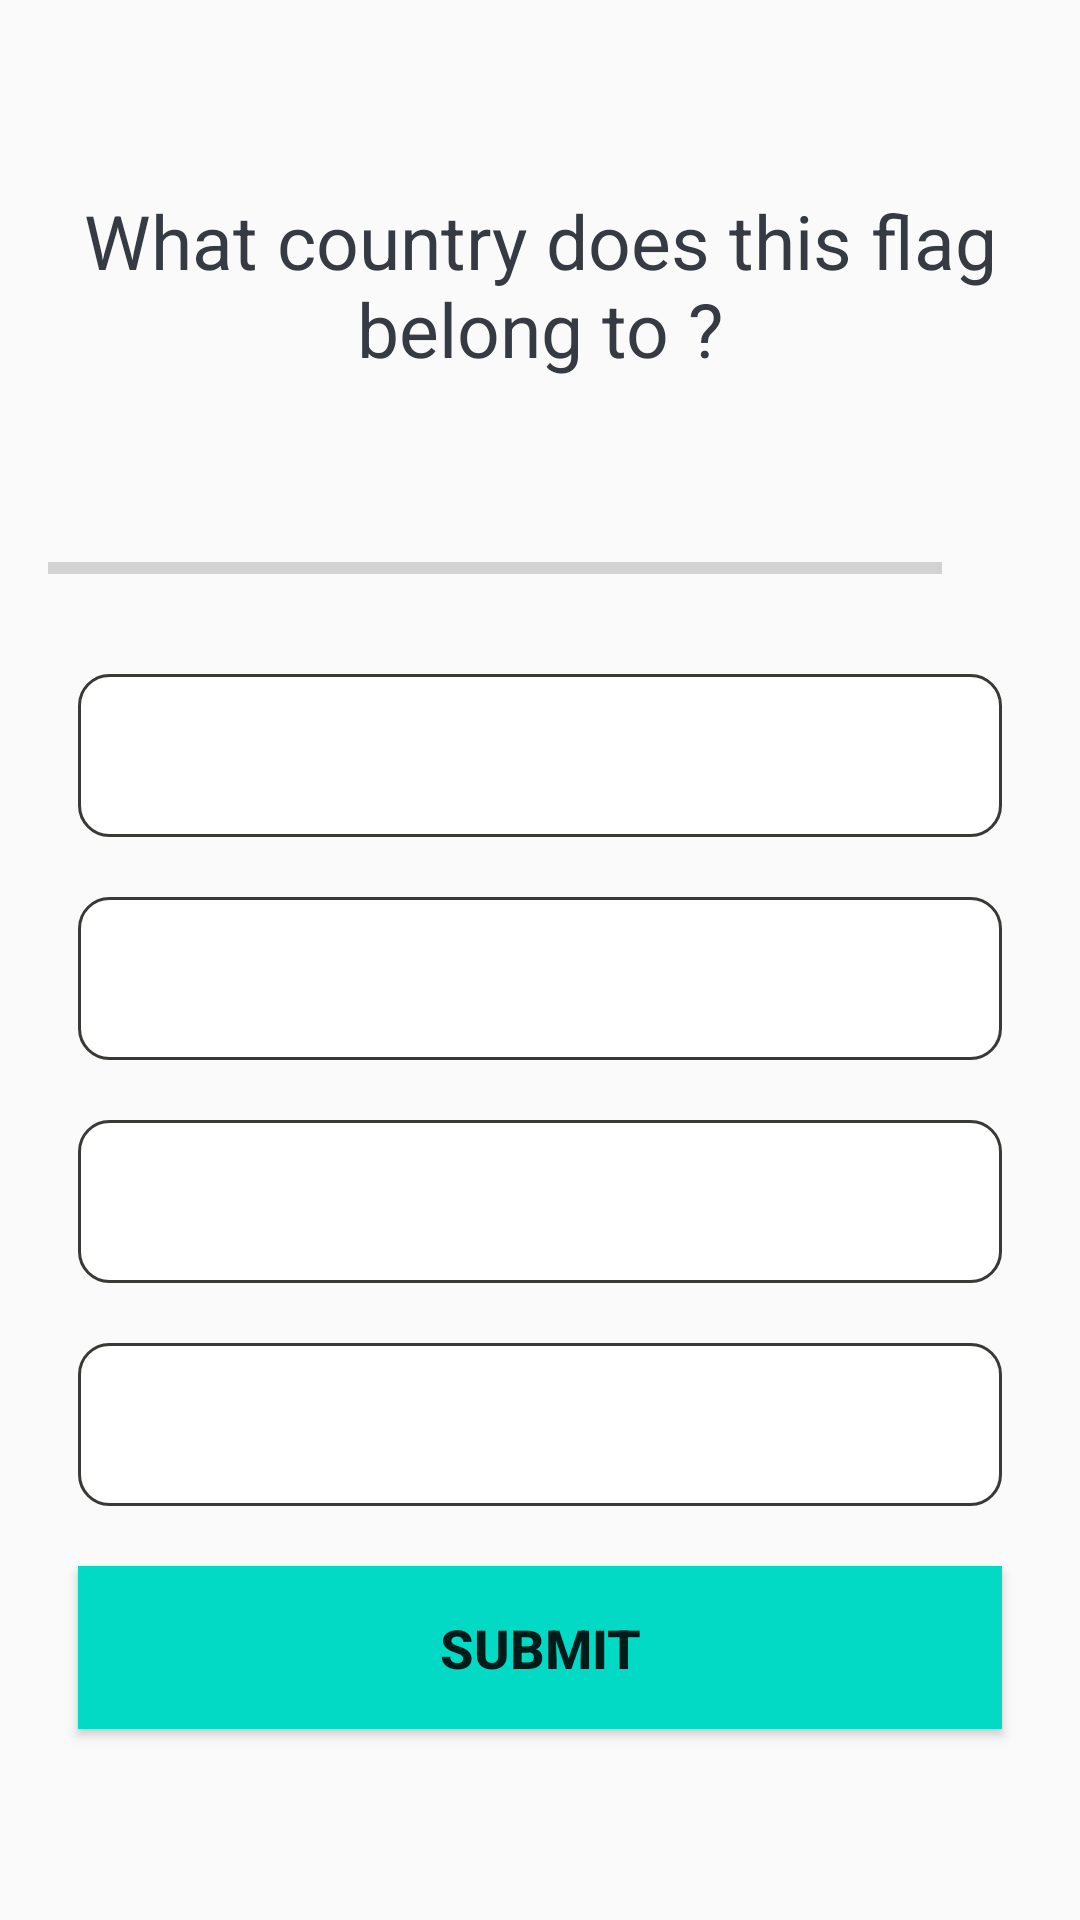

Reconstruct the res/layout file that produces this screen, plus the resources it refers to.
<!-- AndroidManifest.xml: activity theme Theme.AppCompat.DayNight.DarkActionBar -->
<!-- res/layout/activity_quiz_questions.xml -->
<?xml version="1.0" encoding="utf-8"?>
<ScrollView xmlns:android="http://schemas.android.com/apk/res/android"
    xmlns:app="http://schemas.android.com/apk/res-auto"
    xmlns:tools="http://schemas.android.com/tools"
    android:layout_width="match_parent"
    android:layout_height="match_parent"
    android:fillViewport="true"
    tools:context=".QuizQuestionsActivity">

    <LinearLayout
        android:layout_width="match_parent"
        android:layout_height="wrap_content"
        android:orientation="vertical"
        android:padding="16dp"
        android:gravity="center">

        <TextView
            android:id="@+id/tv_question"
            android:layout_margin="10dp"
            android:gravity="center"
            android:textColor="#363A43"
            android:textSize="25sp"
            android:text="What country does this flag belong to ?"
            android:layout_width="match_parent"
            android:layout_height="wrap_content"/>

        <ImageView
            android:id="@+id/iv_flag"
            android:layout_width="wrap_content"
            android:layout_height="wrap_content"
            android:layout_marginTop="16dp"
            android:src="@drawable/ic_flag_of_argentina"/>

        <LinearLayout
            android:id="@+id/ll_progressBar_det"
            android:layout_width="match_parent"
            android:layout_height="wrap_content"
            android:orientation="horizontal"
            android:layout_marginTop="12dp"
            android:gravity="center_vertical">
            
            <ProgressBar
                android:id="@+id/progressBar"
                android:layout_width="0dp"
                android:layout_height="wrap_content"
                android:layout_weight="1"
                android:max="10"
                android:minHeight="50dp"
                android:progress="0"
                android:indeterminate="false"
                style="?android:attr/progressBarStyleHorizontal"/>

           <TextView
               android:id="@+id/tv_progress"
               android:layout_width="wrap_content"
               android:layout_height="wrap_content"
               android:gravity="center"
               android:padding="15dp"
               android:textColorHint="#7A8089"
               android:textSize="15sp"
               tools:text="0/10"
               />

        </LinearLayout>

        <TextView
            android:id="@+id/tv_optionOne"
            android:layout_width="match_parent"
            android:layout_height="wrap_content"
            android:layout_margin="10dp"
            android:gravity="center"
            android:textColor="#7A8089"
            android:padding="15dp"
            android:textSize="18sp"
            tools:text="Apple"
            android:background="@drawable/tv_like_button"/>

        <TextView
            android:id="@+id/tv_optionTwo"
            android:layout_width="match_parent"
            android:layout_height="wrap_content"
            android:layout_margin="10dp"
            android:gravity="center"
            android:textColor="#7A8089"
            android:padding="15dp"
            android:textSize="18sp"
            tools:text="banana"
            android:background="@drawable/tv_like_button"/>

        <TextView
            android:id="@+id/tv_optionThree"
            android:layout_width="match_parent"
            android:layout_height="wrap_content"
            android:layout_margin="10dp"
            android:gravity="center"
            android:textColor="#7A8089"
            android:padding="15dp"
            android:textSize="18sp"
            tools:text="orange"
            android:background="@drawable/tv_like_button"/>

        <TextView
            android:id="@+id/tv_optionFour"
            android:layout_width="match_parent"
            android:layout_height="wrap_content"
            android:layout_margin="10dp"
            android:gravity="center"
            android:textColor="#7A8089"
            android:padding="15dp"
            android:textSize="18sp"
            tools:text="melon"
            android:background="@drawable/tv_like_button"/>

        <Button
            android:id="@+id/btn_submit"
            android:layout_width="match_parent"
            android:layout_height="wrap_content"
            android:layout_margin="10dp"
            android:padding="15dp"
            android:gravity="center"
            android:text="Submit"
            android:textStyle="bold"
            android:textSize="18sp"
            android:background="@color/teal_200"
            />

    </LinearLayout>

</ScrollView>
<!-- resources referenced by this layout -->
<resources>
  <color name="teal_200">#FF03DAC5</color>
  <!-- drawable tv_like_button (drawable) -->
  <?xml version="1.0" encoding="utf-8"?>
  <shape xmlns:android="http://schemas.android.com/apk/res/android"
  
      android:shape="rectangle">
  
      <stroke
          android:width="1dp"
          android:color="@color/grey"
          />
      <solid android:color="@color/white"/>
      <corners android:radius="10dp"/>
  
  
  </shape>
  <color name="grey">#393936</color>
  <color name="white">#FFFFFFFF</color>
</resources>
